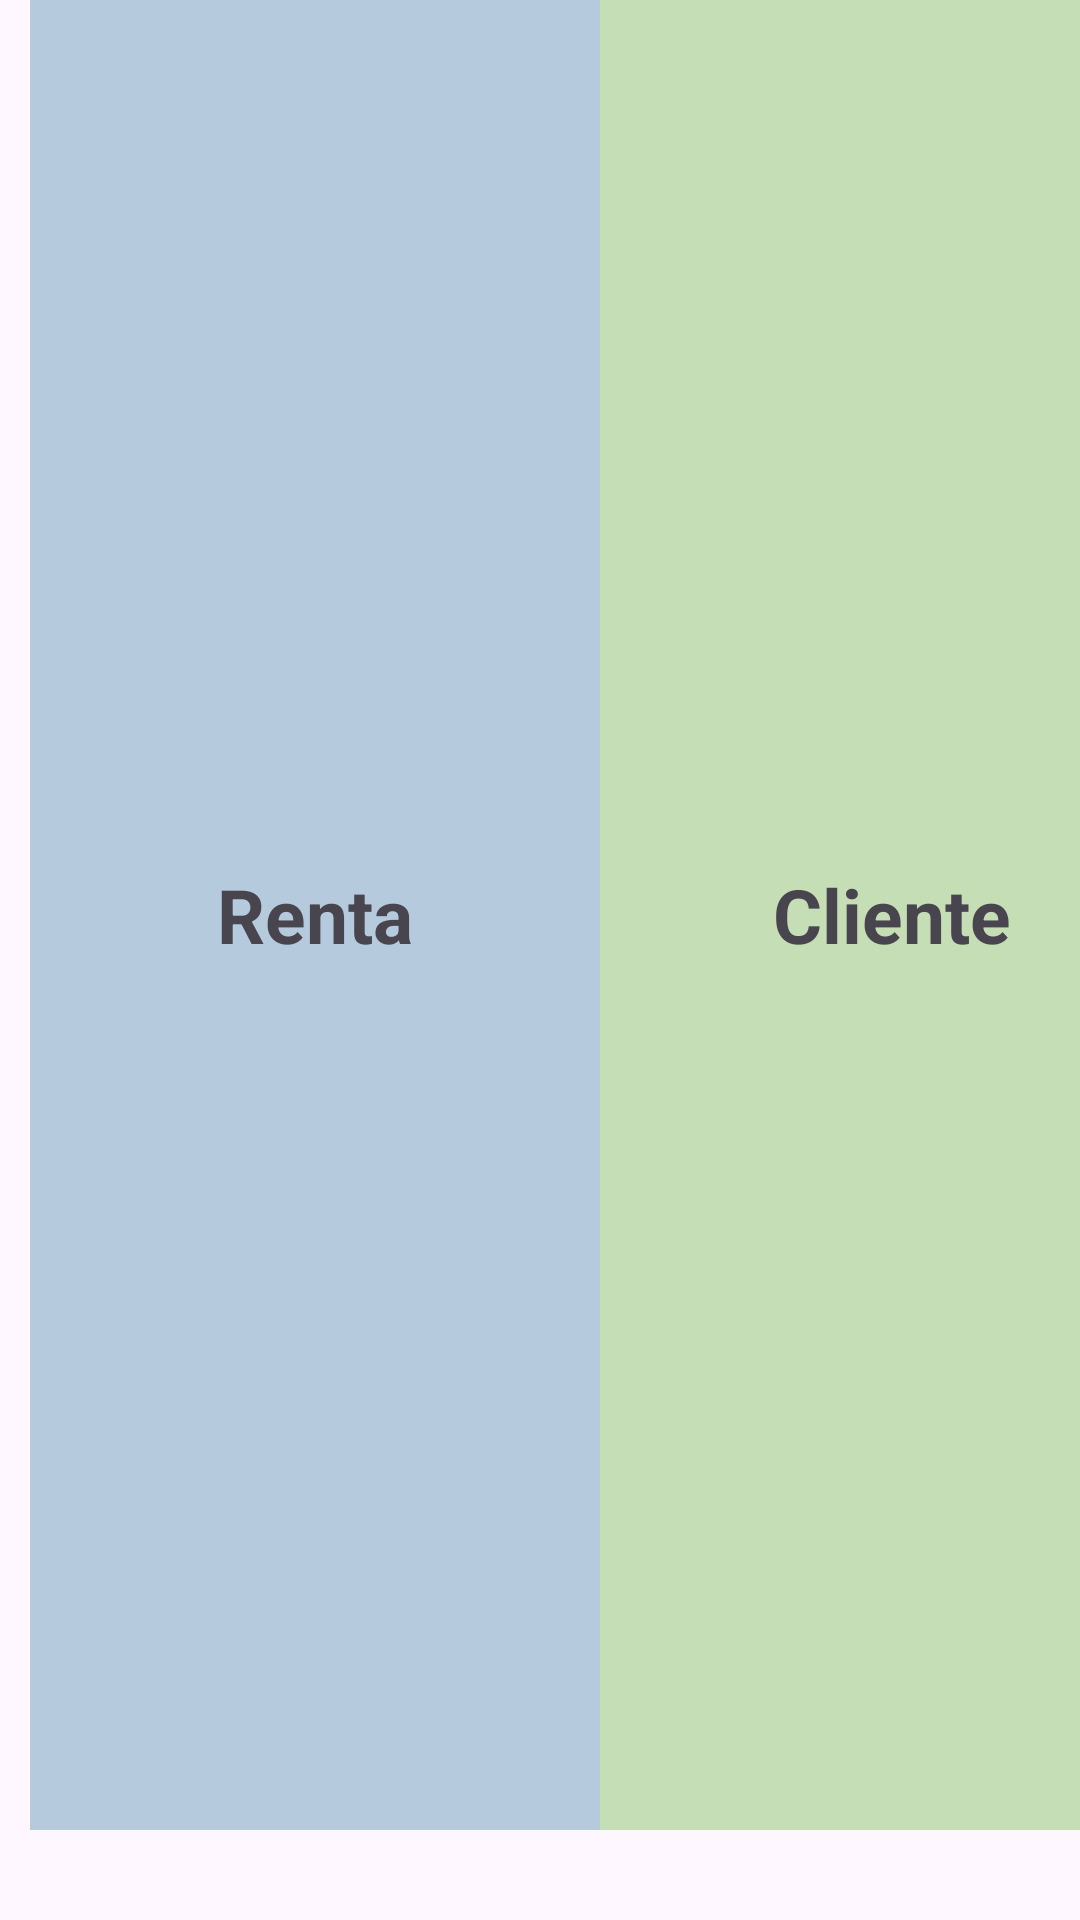

Write the Android layout XML for this screen, with the resource values it uses.
<!-- AndroidManifest.xml: application theme Theme.SistemadeRentaCarros -->
<!-- res/layout/holder.xml -->
<?xml version="1.0" encoding="utf-8"?>
<LinearLayout xmlns:android="http://schemas.android.com/apk/res/android"
    android:layout_width="match_parent"
    android:orientation="horizontal"
    android:layout_height="100dp">


    <TextView
        android:id="@+id/txtrenta"
        android:gravity="center"
        android:layout_marginLeft="10dp"
        android:layout_marginBottom="30dp"
        android:textSize="25sp"
        android:background="#B6CADE"
        android:layout_width="190dp"
        android:layout_height="match_parent"
        android:text="Renta"
        android:textStyle="bold"
        android:clickable="true"
        />

    <TextView
        android:id="@+id/txtcliente"
        android:layout_marginBottom="30dp"
        android:layout_width="195dp"
        android:layout_height="match_parent"
        android:text="Cliente"
        android:textSize="25sp"
        android:gravity="center"
        android:background="#C6DEB5"
        android:textStyle="bold"
        />



</LinearLayout>
<!-- resources referenced by this layout -->
<resources>
  <style name="Theme.SistemadeRentaCarros" parent="Base.Theme.SistemadeRentaCarros" />
  <style name="Base.Theme.SistemadeRentaCarros" parent="Theme.Material3.DayNight.NoActionBar">
          
          
      </style>
</resources>
